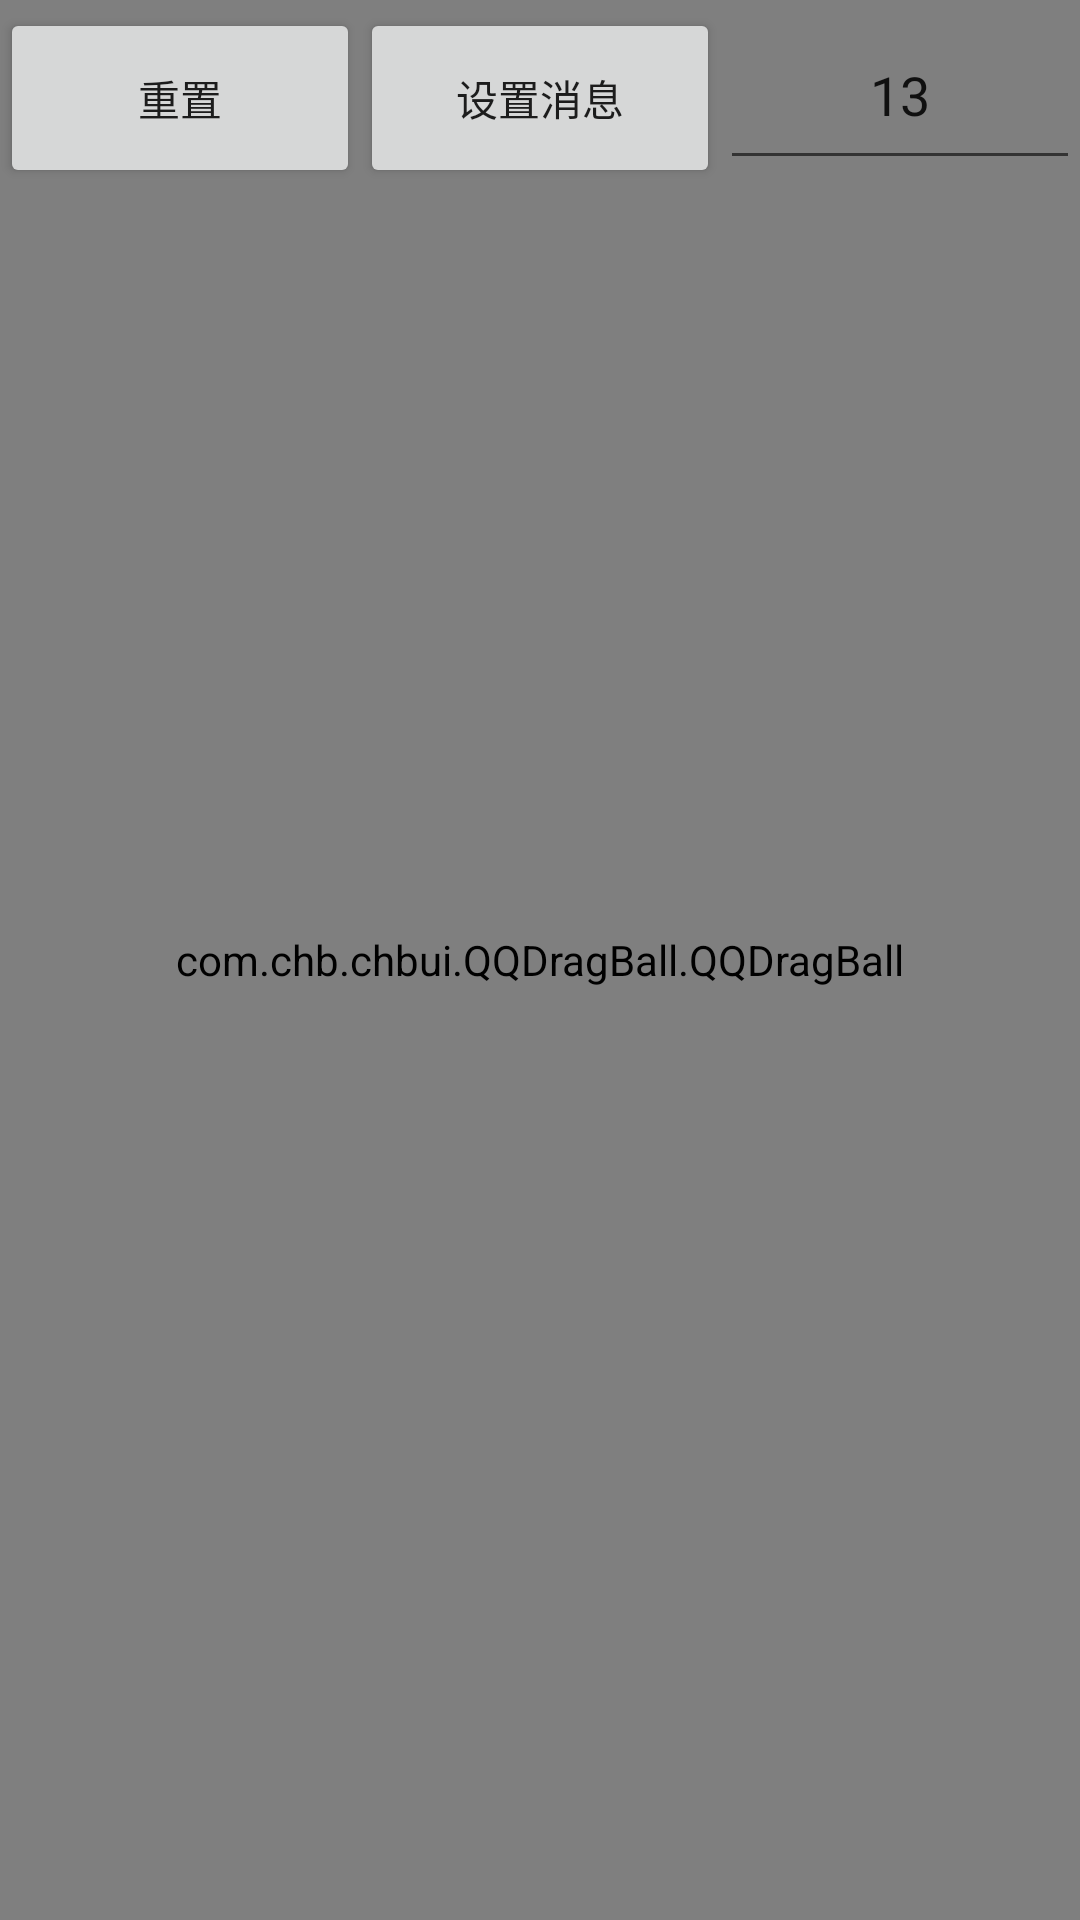

Reconstruct the res/layout file that produces this screen, plus the resources it refers to.
<!-- AndroidManifest.xml: application theme AppTheme -->
<!-- res/layout/drag_ball.xml -->
<?xml version="1.0" encoding="utf-8"?>
<FrameLayout xmlns:android="http://schemas.android.com/apk/res/android"
    android:layout_width="match_parent"
    android:layout_height="match_parent"
    xmlns:chbui="http://schemas.android.com/apk/res-auto">

    <com.chb.chbui.QQDragBall.QQDragBall
        android:id="@+id/qq_ball"
        android:layout_width="match_parent"
        android:layout_height="match_parent"
        chbui:ball_color = "#FF0000"
        chbui:text_color = "#FFFFFF"
        chbui:text_size = "15"
        chbui:msg_count = "88" />

    <LinearLayout
        android:layout_width="match_parent"
        android:layout_height="match_parent">

        <Button
            android:id="@+id/btn_reset"
            android:layout_width="0dp"
            android:layout_height="60dp"
            android:text="重置"
            android:layout_weight="1"/>

        <Button
            android:id="@+id/btn_set_msg_count"
            android:layout_width="0dp"
            android:layout_height="60dp"
            android:text="设置消息"
            android:layout_weight="1"/>

        <EditText
            android:id="@+id/et_msg_count"
            android:layout_width="0dp"
            android:layout_height="60dp"
            android:gravity="center"
            android:text="13"
            android:layout_weight="1"/>

    </LinearLayout>

</FrameLayout>
<!-- resources referenced by this layout -->
<resources>
  <style name="AppTheme" parent="Theme.AppCompat.Light.DarkActionBar">
          
          <item name="colorPrimary">@color/colorPrimary</item>
          <item name="colorPrimaryDark">@color/colorPrimaryDark</item>
          <item name="colorAccent">@color/colorAccent</item>
      </style>
  <color name="colorPrimary">#008577</color>
  <color name="colorPrimaryDark">#00574B</color>
  <color name="colorAccent">#D81B60</color>
</resources>
